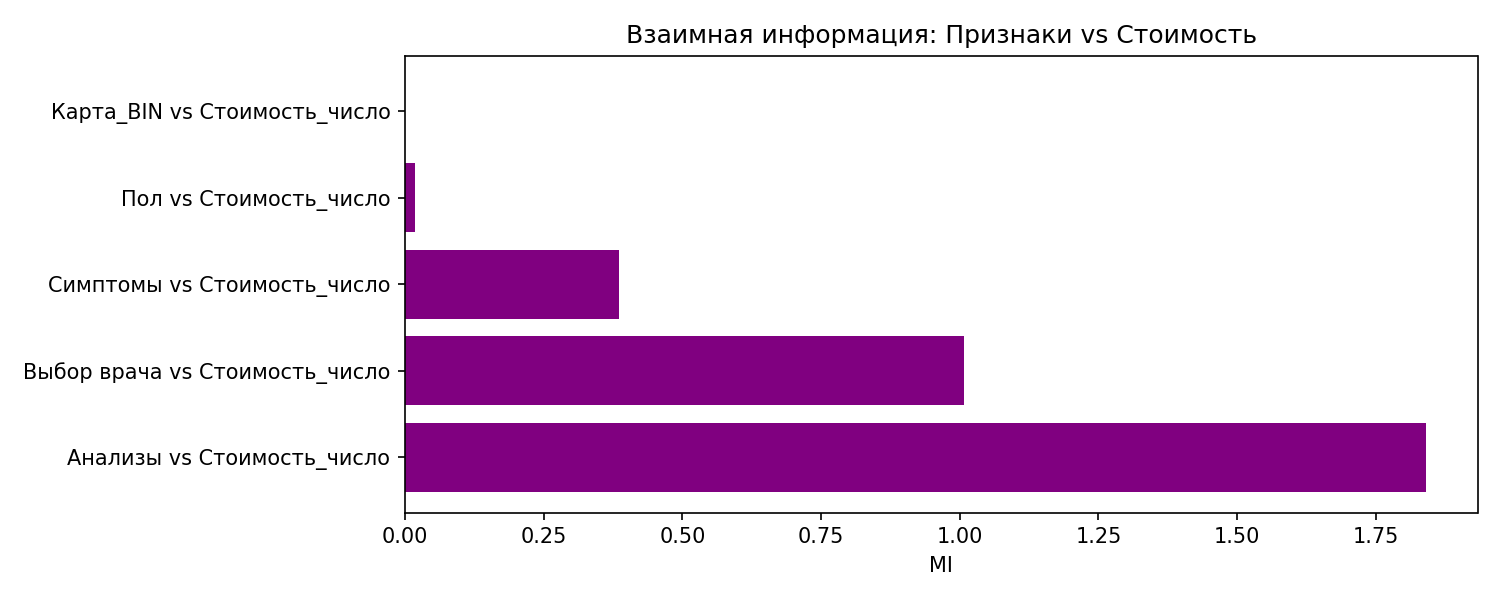

The table this chart was drawn from, first rows:
pair; value
Анализы vs Стоимость_число; 1.841
Выбор врача vs Стоимость_число; 1.008
Симптомы vs Стоимость_число; 0.3851
Пол vs Стоимость_число; 0.01735
Карта_BIN vs Стоимость_число; 0.0
